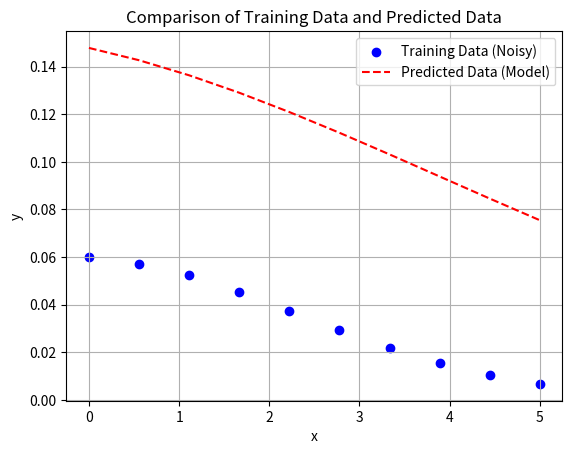

Python code for this plot:
## Code obtained from Bruinlearn 

import numpy as np
import matplotlib.pyplot as plt


# Linear fit 
# def compute_loss(x, y, m, b):
#     """
#     Compute the Mean Squared Error (MSE) loss for the linear function y = mx + b.

#     Parameters:
#     x : np.array
#         Input data points (x values).
#     y : np.array
#         Actual output data points (y values).
#     m, b : float
#         Parameters of the linear function.

#     Returns:
#     float
#         Mean Squared Error (MSE) loss.
#     """
#     y_pred = m * x + b
#     return np.mean((y - y_pred) ** 2)
# # Seed for reproducibility
# np.random.seed(42)

# # Generate 10 random x values within a range
# x_generated = np.linspace(0, 5, 10)

# # Parameters for the function (can use the previously fitted values or set randomly)
# n_true = 0.06
# a_true = 0.25
# m_true = 0.57
# b_true = 0.11

# # Generate corresponding y values based on the function with added noise
# noise = 0.001 * np.random.normal(0, 0.1, size=x_generated.shape)  # Add Gaussian noise
# y_generated = n_true * np.exp(-a_true * (m_true * x_generated + b_true) ** 2) + noise

# # Display the generated x and y arrays
# x_generated, y_generated

# # Generate data points directly as NumPy arrays (without pandas)
# x_data = x_generated
# y_data = y_generated

# # Reinitialize parameters (n, a, m, b)
# m_fit = np.random.rand()
# b_fit = np.random.rand()

# epochs = 20000
# learning_rate = 0.001

# # Perform gradient descent for the generated data
# for epoch in range(epochs):
#     # Forward pass: compute predicted outputs
#     y_pred_fit = m_fit * x_data + b_fit

#     # Compute gradients
#     grad_m_fit = -2 * np.mean((y_data - y_pred_fit) * x_data)
#     grad_b_fit = -2 * np.mean(y_data - y_pred_fit)

#     # Update parameters
#     m_fit -= learning_rate * grad_m_fit
#     b_fit -= learning_rate * grad_b_fit

#     # Compute loss for monitoring
#     loss_fit = compute_loss(x_data, y_data, m_fit, b_fit)

#     # Print loss every 1000 epochs
#     if epoch % 1000 == 0:
#         print(f"Epoch {epoch}: Loss = {loss_fit:.6f}")

# # Final fitted parameter values
# m_fit, b_fit 

# # Predicted y values using the fitted parameters
# y_predicted = m_fit * x_generated + b_fit

# # Plot the training data
# plt.scatter(x_generated, y_generated, color='blue', label='Training Data (Noisy)', marker='o')

# # Plot the predicted data
# plt.plot(x_generated, y_predicted, color='red', label='Predicted Data (Model)', linestyle='--')

# # Add labels, title, and legend
# plt.xlabel("x")
# plt.ylabel("y")
# plt.title("Comparison of Training Data and Predicted Data")
# plt.legend()
# plt.grid(True)

# # Show the plot
# plt.show()

# Nonlinear fit 
# Seed for reproducibility
np.random.seed(42)

# Generate 10 random x values within a range
x_generated = np.linspace(0, 5, 10)

# Parameters for the function (can use the previously fitted values or set randomly)
n_true = 0.06
a_true = 0.25
m_true = 0.57
b_true = 0.11

# Generate corresponding y values based on the function with added noise
noise = 0.001 * np.random.normal(0, 0.1, size=x_generated.shape)  # Add Gaussian noise
y_generated = n_true * np.exp(-a_true * (m_true * x_generated + b_true) ** 2) + noise

# Display the generated x and y arrays
x_generated, y_generated

def compute_loss(x, y, n, a, m, b):
    """
    Compute the Mean Squared Error (MSE) loss.

    Parameters:
    x : np.array
        Input data points (x values).
    y : np.array
        Actual output data points (y values).
    n, a, m, b : float
        Parameters of the function y = n * exp(-a * (m * x + b)^2).

    Returns:
    float
        Mean Squared Error (MSE) loss.
    """
    y_int = (m * x + b) ** 2
    y_pred = n * np.exp(-a * y_int)
    return np.mean((y - y_pred) ** 2)

# Generate data points directly as NumPy arrays (without pandas)
x_data = x_generated
y_data = y_generated

# Reinitialize parameters (n, a, m, b)
n_fit = np.random.rand()
a_fit = np.random.rand()
m_fit = np.random.rand()
b_fit = np.random.rand()

epochs = 20000
learning_rate = 0.00001

# Perform gradient descent for the generated data
for epoch in range(epochs):
    # Forward pass: compute intermediate and final outputs
    y_int_fit = (m_fit * x_data + b_fit) ** 2
    y_pred_fit = n_fit * np.exp(-a_fit * y_int_fit)

    # Compute gradients
    # Gradients for n and a (output layer)
    grad_n_fit = -2 * np.mean((y_data - y_pred_fit) * np.exp(-a_fit * y_int_fit))
    grad_a_fit = 2 * np.mean((y_data - y_pred_fit) * n_fit * np.exp(-a_fit * y_int_fit) * (-y_int_fit))

    # Gradients for m and b (inner layer)
    grad_m_fit = 2 * np.mean((y_data - y_pred_fit) * n_fit * np.exp(-a_fit * y_int_fit) * (-a_fit) * (2 * (m_fit * x_data + b_fit) * x_data))
    grad_b_fit = 2 * np.mean((y_data - y_pred_fit) * n_fit * np.exp(-a_fit * y_int_fit) * (-a_fit) * (2 * (m_fit * x_data + b_fit)))

    # Update parameters
    n_fit -= learning_rate * grad_n_fit
    a_fit -= learning_rate * grad_a_fit
    m_fit -= learning_rate * grad_m_fit
    b_fit -= learning_rate * grad_b_fit

    # Compute loss for monitoring
    loss_fit = compute_loss(x_data, y_data, n_fit, a_fit, m_fit, b_fit)

    # Print loss every 100 epochs
    if epoch % 1000 == 0:
        print(f"Epoch {epoch}: Loss = {loss_fit:.6f}")

# Final fitted parameter values
n_fit, a_fit, m_fit, b_fit

# Predicted y values using the fitted parameters
y_predicted = n_fit * np.exp(-a_fit * (m_fit * x_generated + b_fit) ** 2)

# Plot the training data
plt.scatter(x_generated, y_generated, color='blue', label='Training Data (Noisy)', marker='o')

# Plot the predicted data
plt.plot(x_generated, y_predicted, color='red', label='Predicted Data (Model)', linestyle='--')

# Add labels, title, and legend
plt.xlabel("x")
plt.ylabel("y")
plt.title("Comparison of Training Data and Predicted Data")
plt.legend()
plt.grid(True)

# Show the plot
plt.show()